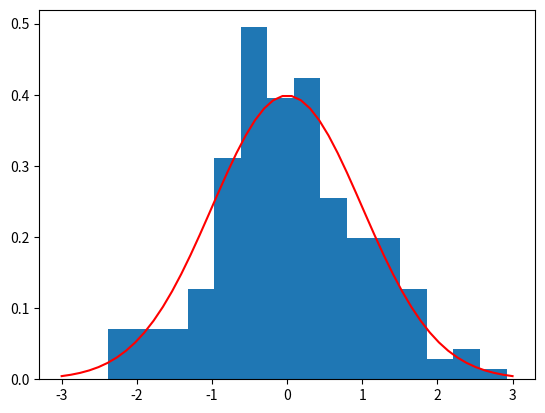

This chart was generated by the following Python code:
from scipy.stats import norm
import matplotlib.pyplot as plt
import numpy as np

'''
norm.cdf 返回对应的累计分布函数值
norm.pdf 返回对应的概率密度函数值
norm.rvs 产生指定参数的随机变量
norm.fit 返回给定数据下，各参数的最大似然估计（MLE）值
'''
x_norm = norm.rvs(size=200)
# 在这组数据下，正态分布参数的最大似然估计值
x_mean, x_std = norm.fit(x_norm)
print('mean, ', x_mean)
print('x_std, ', x_std)
plt.hist(x_norm, density=True, bins=15)  # 归一化直方图（用出现频率代替次数），将划分区间变为 20（默认 10）
x = np.linspace(-3, 3, 50)  # 在在(-3,3)之间返回均匀间隔的50个数字。
plt.plot(x, norm.pdf(x), 'r-')
plt.show()
